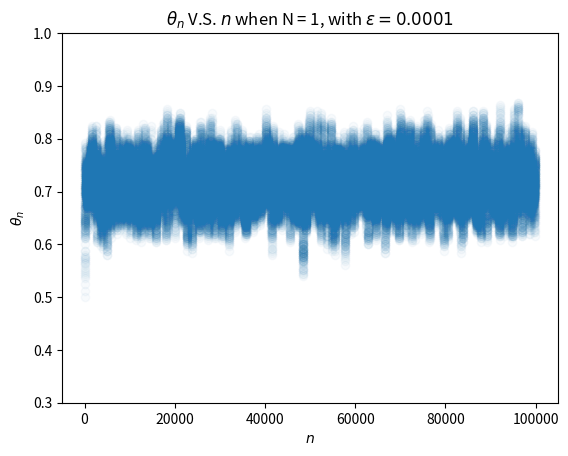
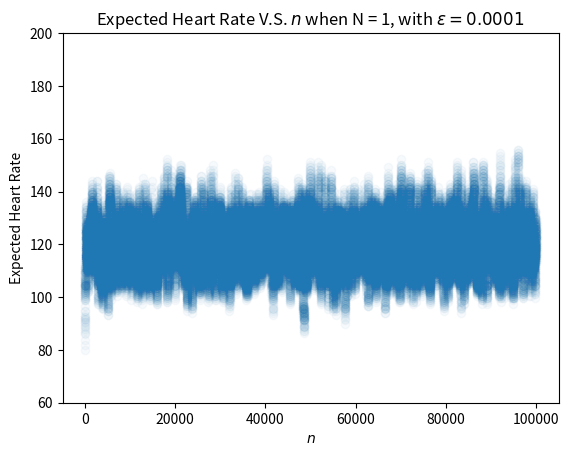
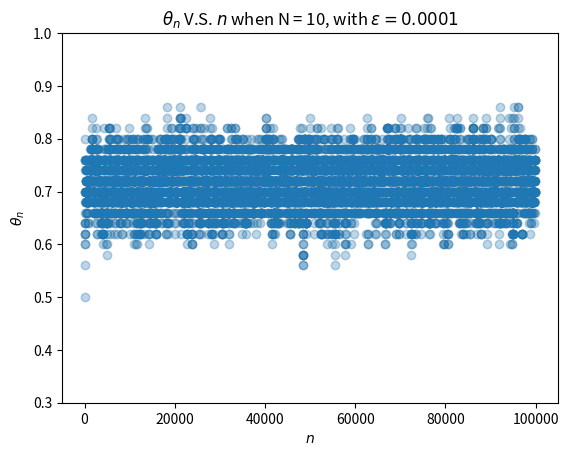
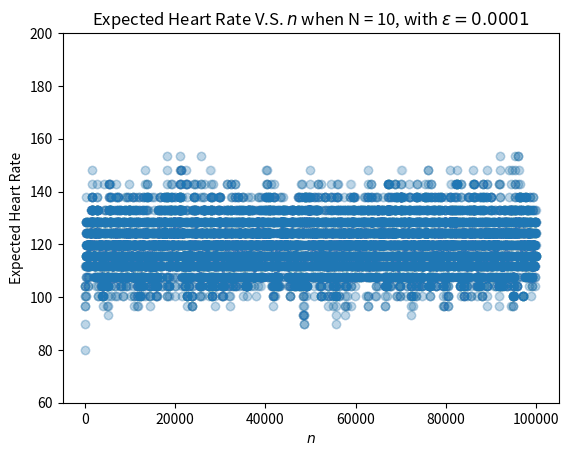
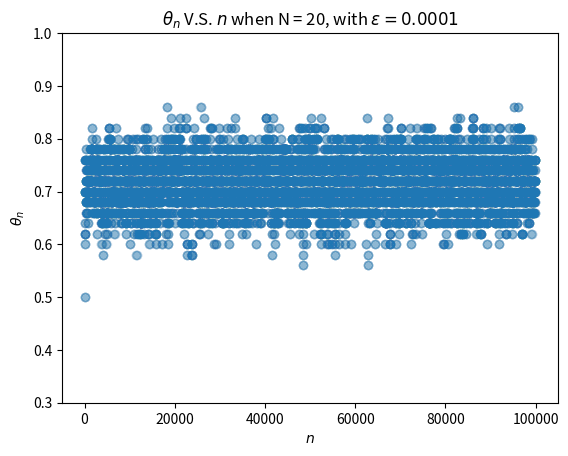
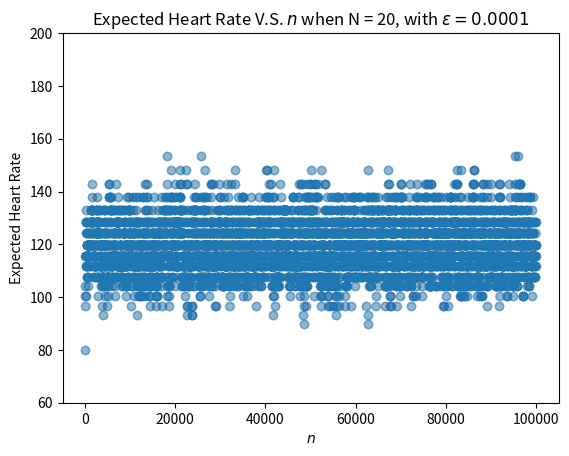

Source code (Python) for these figures, in order:
'''
    The code is used to resolve the 4.3b of the chapter 4 of the stocahstic optimization provided at the Graduate Center.
    Oct 25, 2017
    @author: jimmy shen
'''
import matplotlib.pyplot as plt
import numpy as np
def plot_2d(x,y,N,plot_id):
    #array_=np.asarray(list_)
    plt.scatter(x,y,alpha = 0.03)
    plt.title(r'$\theta_n$'+" V.S. " +r'$n$'+' when N = '+str(N)+", with "+r'$\epsilon = 0.0001$')
    plt.xlabel(r'$n$')
    plt.ylabel(r'$\theta _n$')
    plt.ylim( 0.3, 1.0 )
    plt.savefig("./output"+str(plot_id)+".png",dpi = (200))
    
    plt.close()
#plt.show()

def plot_2d_heart_rate(x,y,N,plot_id):
    #array_=np.asarray(list_)
    plt.scatter(x,y,alpha = 0.03)
    plt.title('Expected Heart Rate'+" V.S. " +r'$n$'+' when N = '+str(N)+", with "+r'$\epsilon = 0.0001$')
    plt.xlabel(r'$n$')
    plt.ylabel('Expected Heart Rate')
    plt.ylim( 60, 200 )
    plt.savefig("./expected_heart_rate"+str(plot_id)+".png",dpi = (200))
    
    plt.close()


def get_the_random_numbers_used_in_the_simulation(numbers):
    np.random.seed(0)
    return np.random.rand(numbers)

def do_simulation(theta_n,heart_beat_n,learning_rate,randoms,N,target_heart_beat,plot_id):
    # when n=0, the result is already initialized, so the simulation begins from the second measure interval
    for i in range(1,heart_beat_n.shape[0]):
        #generate_simulated_heart_beat
        if heart_beat_n[i-1] ==0:
            #the probability of changing the heart beat from 0 to 0 is writen as p00
            p01 = theta_n[i-1]
            #p00 = 1-p01
            if randoms[i]<=p01:
                heart_beat_n[i] = 1
            else:
                heart_beat_n[i] = 0
        else:
            p11 = theta_n[i-1]**2
            #p10 = 1- p11
            if randoms[i]<=p11:
                heart_beat_n[i] = 1
            else:
                heart_beat_n[i] = 0
        
        #update_theta
        if i%N ==0:
            sum_of_heart_beat_in_N_intervals = heart_beat_n[i-N:i].sum()
            theta_n[i] = theta_n[i-1]-learning_rate[i]*(200*sum_of_heart_beat_in_N_intervals-N*target_heart_beat)
            if theta_n[i]<0.5:
                theta_n[i] = 0.5
            if theta_n[i]>1.0:
                theta_n[i] = 1.0
        #theta_n[i] = theta_n[i-1]+learning_rate[i]*(200*sum_of_heart_beat_in_N_intervals-N*target_heart_beat)
        else:
            theta_n[i]=theta_n[i-1]
    plot_2d(np.arange(heart_beat_n.shape[0]),theta_n,N,plot_id)
    expected_heart_rate = np.zeros(theta_n.shape)
    for m in range(theta_n.shape[0]):
        expected_heart_rate[m] = 200*(theta_n[m]/(1+theta_n[m]*(1-theta_n[m])))
    plot_2d_heart_rate(np.arange(heart_beat_n.shape[0]),expected_heart_rate,N,plot_id)
    return theta_n,heart_beat_n

if __name__=="__main__":
    #total number of the measure intervals. Each interval is 0.3s then the total simulation time will be 0.3*TOTAL_NUMBER
    TOTAL_NUMBER = 100000
    randoms = get_the_random_numbers_used_in_the_simulation(TOTAL_NUMBER)
    print (randoms.shape)
    theta_n = np.zeros((TOTAL_NUMBER,),dtype=float)
    heart_beat_n = np.zeros((TOTAL_NUMBER,),dtype=int)
    #initialize theta0 as 0.5, initialize the first measure of the heart beat as 0.
    theta_n[0] = 0.5
    heart_beat_n[0] = 0
    learning_rate = 0.0001*np.ones((TOTAL_NUMBER,))
    N = [1,10,20]
    target_heart_beat = 120
    plot_id = 0
    for k in range(0,3):
        theta_n,heart_beat_n = do_simulation(theta_n,heart_beat_n,learning_rate,randoms,N[k],target_heart_beat,plot_id)
        plot_id+=1

#plot_2d(np.arange(TOTAL_NUMBER),heart_beat_n,100000,plot_id+9)
